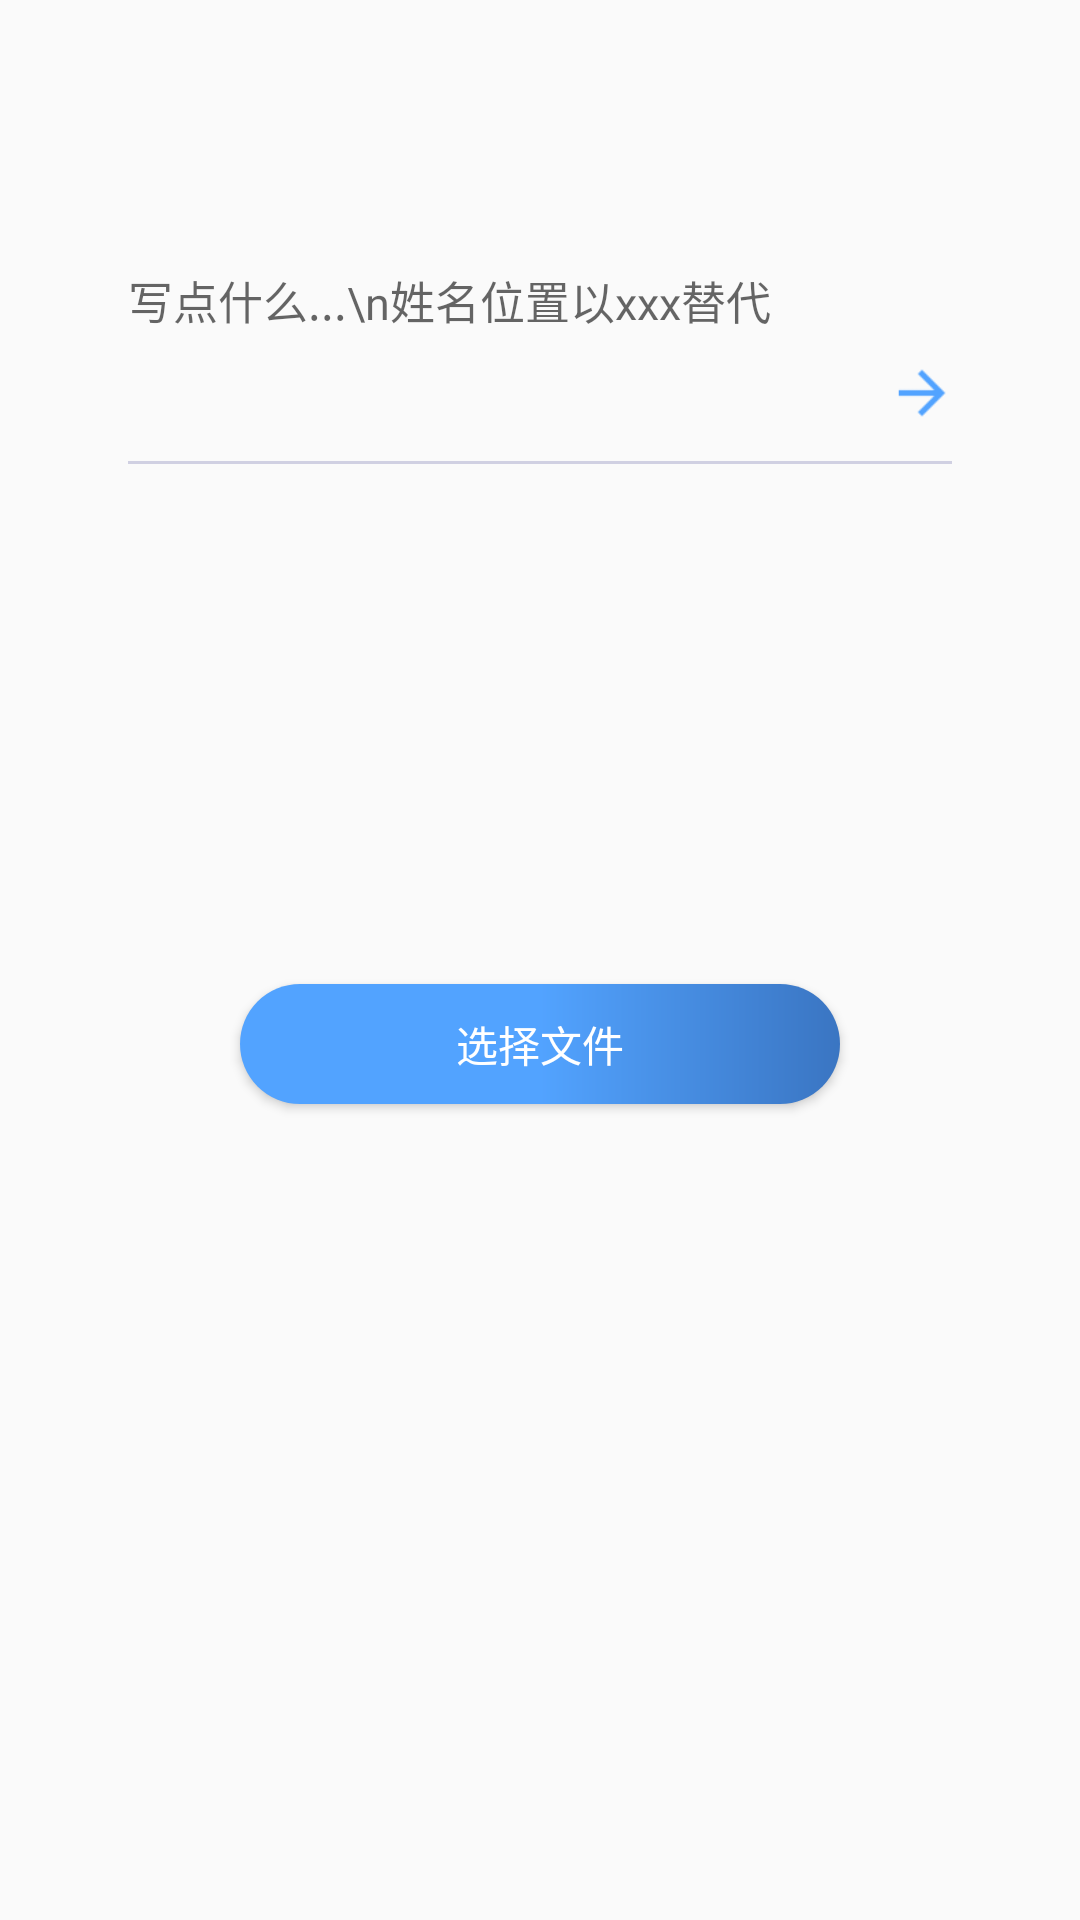

Layout XML and referenced resources for this Android screen:
<!-- AndroidManifest.xml: application theme AppTheme -->
<!-- res/layout/activity_main.xml -->
<?xml version="1.0" encoding="utf-8"?>
<LinearLayout xmlns:android="http://schemas.android.com/apk/res/android"
    xmlns:app="http://schemas.android.com/apk/res-auto"
    xmlns:tools="http://schemas.android.com/tools"
    android:id="@+id/activity_main"
    android:layout_width="match_parent"
    android:layout_height="match_parent"
    android:orientation="vertical"
    tools:context="com.demo.sms_send_group.MainActivity">

    <Space
        android:layout_width="wrap_content"
        android:layout_height="89dp" />

    <LinearLayout
        android:layout_width="match_parent"
        android:layout_height="200dp"
        android:layout_marginLeft="42.5dp"
        android:layout_marginRight="42.5dp"
        android:focusableInTouchMode="true"
        android:orientation="vertical">

        <RelativeLayout
            android:id="@+id/relative"
            android:layout_width="match_parent"
            android:layout_height="wrap_content">

            <EditText
                android:id="@+id/send_sms_content_edit"
                android:layout_width="match_parent"
                android:layout_height="wrap_content"
                android:layout_marginRight="23dp"
                android:layout_toLeftOf="@+id/send_sms_linear"
                android:autoText="true"
                android:background="@null"
                android:hint="写点什么...\n姓名位置以xxx替代"
                android:maxHeight="130dp"
                android:scrollbars="vertical"
                android:textSize="15sp"
                tools:text="" />


            <LinearLayout
                android:id="@+id/send_sms_linear"
                android:layout_width="20dp"
                android:layout_height="30dp"
                android:layout_alignParentRight="true"
                android:layout_below="@+id/send_sms_content_edit"
                android:gravity="right|bottom">

                <ImageView
                    android:id="@+id/send_sms_btn"
                    android:layout_width="20dp"
                    android:layout_height="20dp"
                    android:src="@drawable/send_btn" />


            </LinearLayout>

            <View
                android:id="@+id/line"
                android:layout_width="match_parent"
                android:layout_height="1dp"
                android:layout_below="@+id/send_sms_linear"
                android:layout_marginTop="12.5dp"
                android:background="#D0D0E2" />


            <ProgressBar
                android:id="@+id/send_progress"
                android:layout_width="wrap_content"
                android:layout_height="wrap_content"
                android:layout_centerInParent="true"
                android:indeterminateDrawable="@drawable/progress_bar_bg"
                android:visibility="gone" />
        </RelativeLayout>

        <TextView
            android:id="@+id/file_name_txt"
            android:layout_width="wrap_content"
            android:layout_height="wrap_content"
            android:layout_alignParentRight="true"
            android:layout_below="@+id/relative"
            android:layout_gravity="right|top"
            android:layout_marginTop="5dp"
            tools:text=""
            android:textColor="#C6C6C6"
            android:textSize="12sp"
            android:visibility="visible" />
    </LinearLayout>


    <Space
        android:layout_width="wrap_content"
        android:layout_height="39dp" />

    <Button
        android:id="@+id/open_mail_list"
        android:layout_width="200dp"
        android:layout_height="40dp"
        android:layout_gravity="center_horizontal"
        android:background="@drawable/shape_btn"
        android:elevation="20dp"
        android:text="选择文件"
        android:textColor="#ffffff" />

</LinearLayout>
<!-- resources referenced by this layout -->
<resources>
  <!-- drawable progress_bar_bg (drawable) -->
  <?xml version="1.0" encoding="utf-8"?>
  <animated-rotate xmlns:android="http://schemas.android.com/apk/res/android"
      android:fromDegrees="0"
      android:pivotX="50%"
      android:pivotY="50%"
      android:toDegrees="360">
  
      <shape
          android:innerRadiusRatio="3"
          android:shape="ring"
          android:thicknessRatio="8"
          android:useLevel="false">
          <gradient
              android:centerColor="#52A3FF"
              android:centerY="0.50"
              android:endColor="#ffffff"
              android:startColor="#52A3FF"
              android:type="sweep"
              android:useLevel="false" />
      </shape>
  
  </animated-rotate>
  <!-- drawable send_btn: png bitmap (drawable, 379 bytes) -->
  <!-- drawable shape_btn (drawable) -->
  <?xml version="1.0" encoding="utf-8"?>
  <shape xmlns:android="http://schemas.android.com/apk/res/android">
      <corners android:radius="20dp" />
      <gradient
          android:centerColor="#52a3ff"
          android:endColor="#3a75c2"
          android:startColor="#52a3ff"
          android:type="linear" />
  
  </shape>
  <style name="AppTheme" parent="Theme.AppCompat.Light.NoActionBar">
          
          <item name="colorPrimary">@color/colorPrimary</item>
          <item name="colorPrimaryDark">@color/colorPrimaryDark</item>
          <item name="colorAccent">@color/colorAccent</item>
      </style>
  <!-- not gathered from this repository: default colours our renderer supplied (Android Studio template values) -->
  <color name="colorPrimary">#FF6200EE</color>
  <color name="colorPrimaryDark">#FF3700B3</color>
  <color name="colorAccent">#FF03DAC5</color>
</resources>
